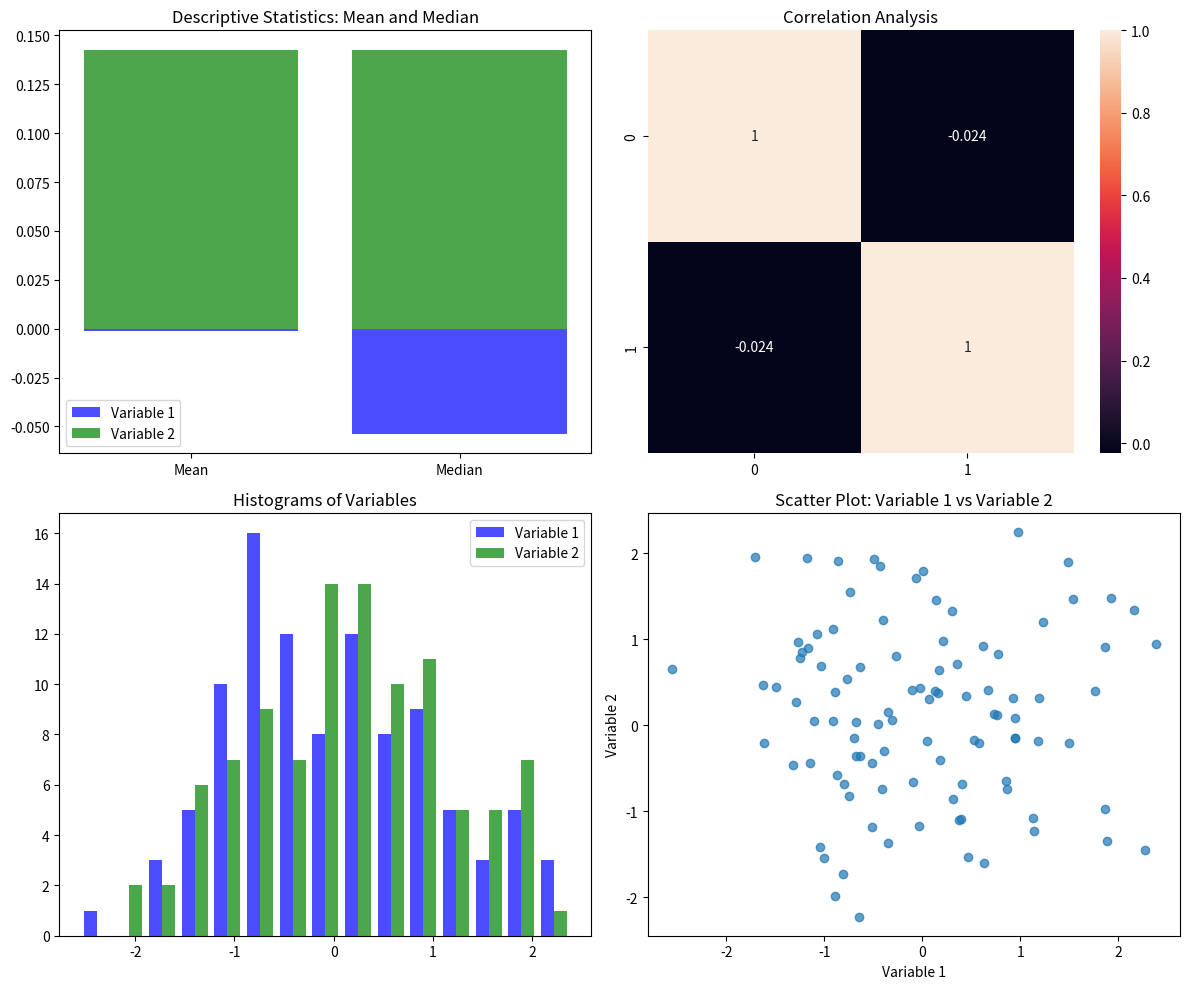

The script that saved this image:
import numpy as np
import matplotlib.pyplot as plt
import seaborn as sns

# Generate random data
np.random.seed(0)
data = np.random.randn(100, 2)

# Create subplots
fig, axes = plt.subplots(2, 2, figsize=(12, 10))

# Extract columns of data
variable1, variable2 = data[:, 0], data[:, 1]

# Bar chart for mean and median for Variable 1 and Variable 2
variables = [variable1, variable2]
labels = ['Mean', 'Median']

for i, var in enumerate(variables):
    axes[0, 0].bar(labels, [np.mean(var), np.median(var)], color=['blue', 'green'][i], alpha=0.7, label=f'Variable {i+1}')

axes[0, 0].legend()
axes[0, 0].set_title('Descriptive Statistics: Mean and Median')

# Heatmap for correlation analysis
sns.heatmap(np.corrcoef(data.T), annot=True, ax=axes[0, 1])
axes[0, 1].set_title('Correlation Analysis')

# Histograms for variables
axes[1, 0].hist([variable1, variable2], bins=15, color=['blue', 'green'], alpha=0.7, label=['Variable 1', 'Variable 2'])
axes[1, 0].legend()
axes[1, 0].set_title('Histograms of Variables')

# Scatter plot of Variable 1 vs Variable 2
axes[1, 1].scatter(variable1, variable2, alpha=0.7)
axes[1, 1].set_xlabel('Variable 1')
axes[1, 1].set_ylabel('Variable 2')
axes[1, 1].set_title('Scatter Plot: Variable 1 vs Variable 2')

# Adjust layout and display plot
plt.tight_layout()
plt.show()

